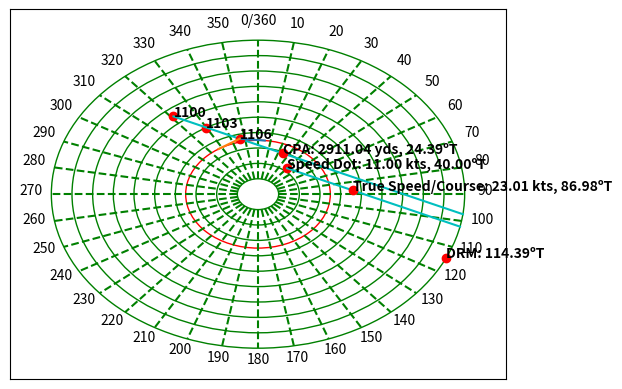

Here is the Python script that generated this plot:
import matplotlib.pyplot as plt
import numpy as np
from enum import Enum

class DataType(Enum):
    TIME = 0,
    SPEED = 1,
    CPA = 3

# CO's standing orders
class COSO:
    def __init__(self, request_type, value):
        self.request_type = request_type
        self.value = value

def vec2coord(magnitude, bearing, x0=0, y0=0) -> tuple[float, float]:
    bearing = (bearing + 90)
    b_rads = np.radians(bearing)
    x = (magnitude * np.cos(b_rads) * -1) + x0; # Reflect about y-axis as we want clockwise angles
    y = (magnitude * np.sin(b_rads)) + y0;
    return x,y
    
def coord2vec(x, y) -> tuple[float, float]:
    magnitude = np.sqrt(x**2 + y**2)
    # TODO: Fix issue where tan(theta) -> +/- infinity
    bearing = (np.degrees(2*np.arctan(y/((x*-1)+magnitude)))-90)
    if (bearing < 0):
        bearing += 360
    return magnitude, bearing

# 1 knot = 1 nautical mile / hr
# 1 nautical mile = 2025.372 yards

def calculate_dist(time, speed):
    return speed*(time/60)*2025.372

def calculate_time(speed, distance):
    return (distance/2025.372)*60/speed

def calculate_speed(time, distance):
    return distance/2025.372*60/time

class Fix:
    def __init__(self, brng, rng, time):
        self.bearing = brng
        self.range = rng
        self.time = time

    def plot(self, ax):
        ax.plot(*vec2coord(self.range, self.bearing), color="r", label=str(self.time))

    def distance(self, other):
        x0,y0 = vec2coord(self.range, self.bearing)
        x1,y1 = vec2coord(other.range, other.bearing)
        return np.sqrt((y0-y1)**2+(x0-x1)**2)

    def to_coords(self):
        return vec2coord(self.range, self.bearing)

class ManeuveringBoard:
    def __init__(self, s_speed, s_course, scale=1) -> None:
        self.fig, self.ax = plt.subplots()
        self.scale = scale
        self.fixes = {}
        self.speed = s_speed
        self.course = s_course
        self.sx, self.sy = vec2coord(self.scale_speed(s_speed), s_course)
        self.draw_board()
        self.draw_dot(*vec2coord(self.scale_speed(s_speed),s_course), f"Speed Dot: {s_speed:.2f} kts, {s_course:.2f}ºT")
        self.ax.set(xlim=(-12000, 12000), xticks=np.arange(0,0),ylim=(-12000,12000), yticks=np.arange(0, 0))
    
    def scale_speed(self, speed):
        return (speed / 5)*1000;
    
    def scale_distance(self, distance):
        return distance / (self.scale)

    def draw_vector_from(self, magnitude, bearing, x0=0, y0=0, label="", linestyle="-", color="g"):
        x,y = vec2coord(magnitude, bearing)
        self.ax.plot([x0, x],[y0,y],color=color, linestyle=linestyle, label=label)
    
    def draw_dot(self, x, y, label):
        self.ax.plot(x,y, "ro",label=label)
        self.ax.annotate(label, (x,y), fontweight="bold")

    def draw_board(self):
        circles = []
        for i in range(1,11):
            ring = plt.Circle((0,0), i*1000, color="g", fill=False)
            self.ax.add_patch(ring)
            circles.append(ring)
        for i in range(0,360,10):
            x,y = vec2coord(1000, i)
            self.draw_vector_from(10000, i, x, y, linestyle="--")
            self.ax.text(x*11,y*11, "0/360" if i == 0 else str(i), horizontalalignment="center")
        return circles

    def plot_fix(self, fix, vessel_id):
        if vessel_id not in self.fixes:
            self.fixes[vessel_id] = []
        self.fixes[vessel_id].append(fix)
        self.draw_dot(*vec2coord(self.scale_distance(fix.range), fix.bearing), label=str(fix.time))

    def draw_relative_lines(self, vessel_id) -> float:
        if vessel_id not in self.fixes or len(self.fixes[vessel_id]) < 2:
            raise IndexError()
        
        f1 = self.fixes[vessel_id][-1]
        f2 = self.fixes[vessel_id][-2]

        x0,y0 = vec2coord(f1.range, f1.bearing)
        x1,y1 = vec2coord(f2.range, f2.bearing)

        slope = (y0-y1) / (x0-x1)
        b_course = y0 - slope*x0
        dX = x0-x1
        dY = y0-y1
        x_speed, y_speed = vec2coord(self.scale_speed(self.speed), self.course)
        b_speed = y_speed - slope*x_speed
        self.relative_couse_slope = slope
        self.relative_couse_intercept = b_course
        self.speed_line_intercept = b_speed
        self.relative_dx = dX
        self.relative_dy = dY
        self.last_fix = f1

        x_course, y_course = self.get_circle_intercept(slope, b_course, 10000*self.scale, dX, dY, x0)
        x_speed_int, y_speed_int = self.get_circle_intercept(slope, b_speed, 10000*self.scale, dX, dY, x_speed)
        x_int, y_int = self.get_circle_intercept(slope, 0, 10000*self.scale, dX, dY)
        self.draw_vector_from(*coord2vec(x_course,y_course), x1,y1, color="c")
        self.draw_vector_from(*coord2vec(x_speed_int,y_speed_int), x_speed,y_speed, color="c")
        _, drm = coord2vec(x_int, y_int)
        self.draw_dot(x_int, y_int, f"DRM: {drm:.2f}ºT")
        return drm
        

    def get_circle_intercept(self, slope, intercept, radius, dX, dY, lfx=0) -> tuple[float, float]:
        # Intersection of a centered circle and line
        # x^2 + y^2 = r^2
        # x^2 + (mx+b)^2=r^2
        # x^2 + (mx)^2 + 2(bmx) + b^2 - r^2 = 0
        # (m^2+1)x^2 + 2bmx + (b^2-r^2) = 0
        # y = m((-2bm +/- sqrt((2bm)^2-4(m^2+1)(b^2-r^2)))/(2(m^2+1)))+b
        try:
            x0 = (((-2*intercept*slope) + ((2*intercept*slope)**2-4*(slope**2+1)*(intercept**2-radius**2))**0.5)/(2*(slope**2+1)))
            x1 = (((-2*intercept*slope) - ((2*intercept*slope)**2-4*(slope**2+1)*(intercept**2-radius**2))**0.5)/(2*(slope**2+1)))
        except ZeroDivisionError:
            if (dY > 0):
                return lfx, radius
            elif (dY < 0):
                return lfx, radius*-1
            else:
                raise ValueError("Vessel is not moving relative to center")

        if (dX > 0):
            x = max(x0,x1)
        else:
            x = min(x0,x1)

        return x, slope*x+intercept

    def get_srm(self, vessel_id):
        if vessel_id not in self.fixes or len(self.fixes[vessel_id]) < 2:
            raise IndexError()

        f1 = self.fixes[vessel_id][-1]
        f2 = self.fixes[vessel_id][-2]

        x0,y0 = vec2coord(f1.range, f1.bearing)
        x1,y1 = vec2coord(f2.range, f2.bearing)
        
        dist = ((x0-x1)**2+(y0-y1)**2)**0.5
        dT = abs(f1.time-f2.time)
        # 3 minute rule
        if dT == 3:
            return dist/100
        else:
            return calculate_speed(dT, dist)

    def get_true_speed_course(self, vessel_id):
        if vessel_id not in self.fixes or len(self.fixes[vessel_id]) < 2:
            raise IndexError()
        srm = self.get_srm(vessel_id)
        srm_dist = self.scale_speed(srm)
        x_speed, y_speed = vec2coord(self.scale_speed(self.speed), self.course)
        
        x = srm_dist*(1/(np.sqrt(1+self.relative_couse_slope**2)))
        y = srm_dist*(self.relative_couse_slope/(np.sqrt(1+self.relative_couse_slope**2)))
        if self.relative_dx < 0:
            x *= -1
            y *= -1
        x += x_speed
        y += y_speed
        mag,tbrg = coord2vec(x,y)
        mag = (mag / 1000*self.scale) * 5
        self.draw_dot(x,y, f"True Speed/Course: {mag:.2f} kts, {tbrg:.2f}ºT")
        return mag,tbrg

    def get_time_brg_rng_cpa(self, vessel_id):
        if vessel_id not in self.fixes or len(self.fixes[vessel_id]) < 2:
            raise IndexError()
        
        perpendicular_slope = -1*(self.relative_couse_slope**-1)
        f1 = self.fixes[vessel_id][-1]
        # m1x+b1 = m2x+b2
        # (m1-m2)x + (b1-b2) = 0
        # x(m1-m2) = b2-b1
        # x=(b2-b1)/(m1-m2)
        x_int = self.relative_couse_intercept/(perpendicular_slope-self.relative_couse_slope)
        y_int = perpendicular_slope*x_int
        cpa_rng,cpa_brg = coord2vec(x_int,y_int)
        self.draw_dot(x_int,y_int, f"CPA: {cpa_rng:.2f} yds, {cpa_brg:.2f}ºT")
        x0,y0 = vec2coord(f1.range, f1.bearing)
        dist = np.sqrt((x0-x_int)**2+(y0-y_int)**2)
        srm = self.get_srm(vessel_id)
        ttcpa = calculate_time(srm, dist)
        return cpa_rng, cpa_brg, ttcpa

    def solve_cpa(self, fix1, fix2):
        self.plot_fix(fix1, "contact")
        self.plot_fix(fix2, "contact")
        drm = self.draw_relative_lines("contact")
        srm = self.get_srm("contact")
        true_speed, true_course = self.get_true_speed_course("contact")
        cpa_rng, cpa_brng, t_to_cpa = self.get_time_brg_rng_cpa("contact")
        print("------ Solving Closest Point of Approach (CPA) -------")
        print("DRM:               ", drm)
        print("SRM:               ", srm)
        print("True Speed:        ", true_speed)
        print("True Course:       ", true_course)
        print("CPA Range:         ", cpa_rng)
        print("CPA Bearing:       ", cpa_brng)
        print("Time to CPA (RAW): ", t_to_cpa)
        print("Time to CPA (ADJ): ", t_to_cpa+fix2.time)

    def new_fix_from_time(self, time, vessel_id):
        if vessel_id not in self.fixes or len(self.fixes[vessel_id]) < 2:
            raise IndexError()
        srm = self.get_srm(vessel_id)
        dist = calculate_dist(time,srm)
        last_fix = self.fixes[vessel_id][-1]
        
        x0,y0 = vec2coord(last_fix.range, last_fix.bearing)

        x = dist*(1/(np.sqrt(1+self.relative_couse_slope**2))) + x0
        y = dist*(self.relative_couse_slope/(np.sqrt(1+self.relative_couse_slope**2))) + y0
        rng, brng = coord2vec(x,y)
        new_fix = Fix(brng,rng, last_fix.time+time)
        self.plot_fix(new_fix, vessel_id)

    def find_tangent_circle_points(self, radius, x, y):
        a = (x**2+y**2)
        b = -1*(2*radius**2*x)
        c = -1*(radius**2*y**2) + radius**4
        x0 = (-b + np.sqrt(b**2-4*a*c))/(2*a)
        x1 = (-b - np.sqrt(b**2-4*a*c))/(2*a)
        y0 = (radius**2-x*x0)/y
        y1 = (radius**2-x*x1)/y
        return [(x0,y0), (x1,y1)]

    def solve_avoidance(self, radius, time_since_last_fix, vessel_id):
        self.new_fix_from_time(time_since_last_fix, vessel_id)
        ring = plt.Circle((0,0), radius, color="r", fill=False)
        self.coso_radius = radius
        self.ax.add_patch(ring)
        last_fix = self.fixes[vessel_id][-1]
        x,y=vec2coord(last_fix.range, last_fix.bearing); 
        points = self.find_tangent_circle_points(radius, x,y)
        print(points)
        self.ax.plot([x,points[0][0]], [y, points[0][1]])
        self.ax.plot([x,points[1][0]], [y, points[1][1]])
    
    def solve_stationing_speed(self, speed):
        ring = self.scale_speed(speed)
        x = (ring-self.speed_line_intercept)/self.relative_couse_slope
        _, tbrng = coord2vec(x,ring)
        x0,y0 = vec2coord(self.scale_speed(self.speed), self.course)
        srm = (np.sqrt((ring-y0)**2+(x-x0)**2) / 1000)*5
        self.draw_dot(x,ring, f"True Speed/Course: {tbrng:.2f}ºT @ {speed:.2f} kts")
        return tbrng, srm
    
    def solve_stationing_time(self, srm):
        x_speed,y_speed = self.sx, self.sy
        srm_dist = self.scale_speed(srm)
        
        x = srm_dist*(1/(np.sqrt(1+self.relative_couse_slope**2)))
        y = srm_dist*(self.relative_couse_slope/(np.sqrt(1+self.relative_couse_slope**2)))
        if self.relative_dx < 0:
            x *= -1
            y *= -1
        x += x_speed
        y += y_speed
        mag,tbrg = coord2vec(x,y)
        mag = (mag / 1000*self.scale) * 5
        self.draw_dot(x,y, f"True Speed/Course: {mag:.2f} kts, {tbrg:.2f}ºT")
        return mag,tbrg



    def solve_stationing(self, starting_point: Fix, ending_point: Fix, orders: COSO):
        self.plot_fix(starting_point, "self")
        self.plot_fix(ending_point, "self")
        self.draw_relative_lines("self")
        srm = 0.0
        tbrng = 0.0
        tspeed = 0.0
        time_to_station = 0.0
        dist = starting_point.distance(ending_point)
        match orders.request_type:
            case DataType.SPEED:
                tspeed = orders.value
                tbrng, srm = self.solve_stationing_speed(tspeed)
                time_to_station = calculate_time(srm, dist)
            case DataType.TIME:
                time_to_station = orders.value
                srm = calculate_speed(time_to_station, dist)
                tspeed, tbrng = self.solve_stationing_time(srm)
            case _:
                raise ValueError("CO's standing orders are not valid for this problem type")
        print("----------------- Solving Stationing -----------------")
        print("SRM:                   ", srm)
        print("True Speed:            ", tspeed)
        print("True Course:           ", tbrng)
        print("Time to station (RAW): ", time_to_station)
        print("Time to station (ADJ): ", time_to_station+starting_point.time)
        




a = ManeuveringBoard(11, 40)

fix1 = Fix(321, 6500, 1100)
fix2 = Fix(330, 5000, 1103)

a.solve_cpa(fix1,fix2)
a.solve_avoidance(3500, 3,"contact")

"""
b = ManeuveringBoard(25,20)
start = Fix(140, 7000, 1100)
end = Fix(0,0,-1)
orders = COSO(DataType.TIME, 24.4)
b.solve_stationing(start, end, orders)
"""

plt.show()
